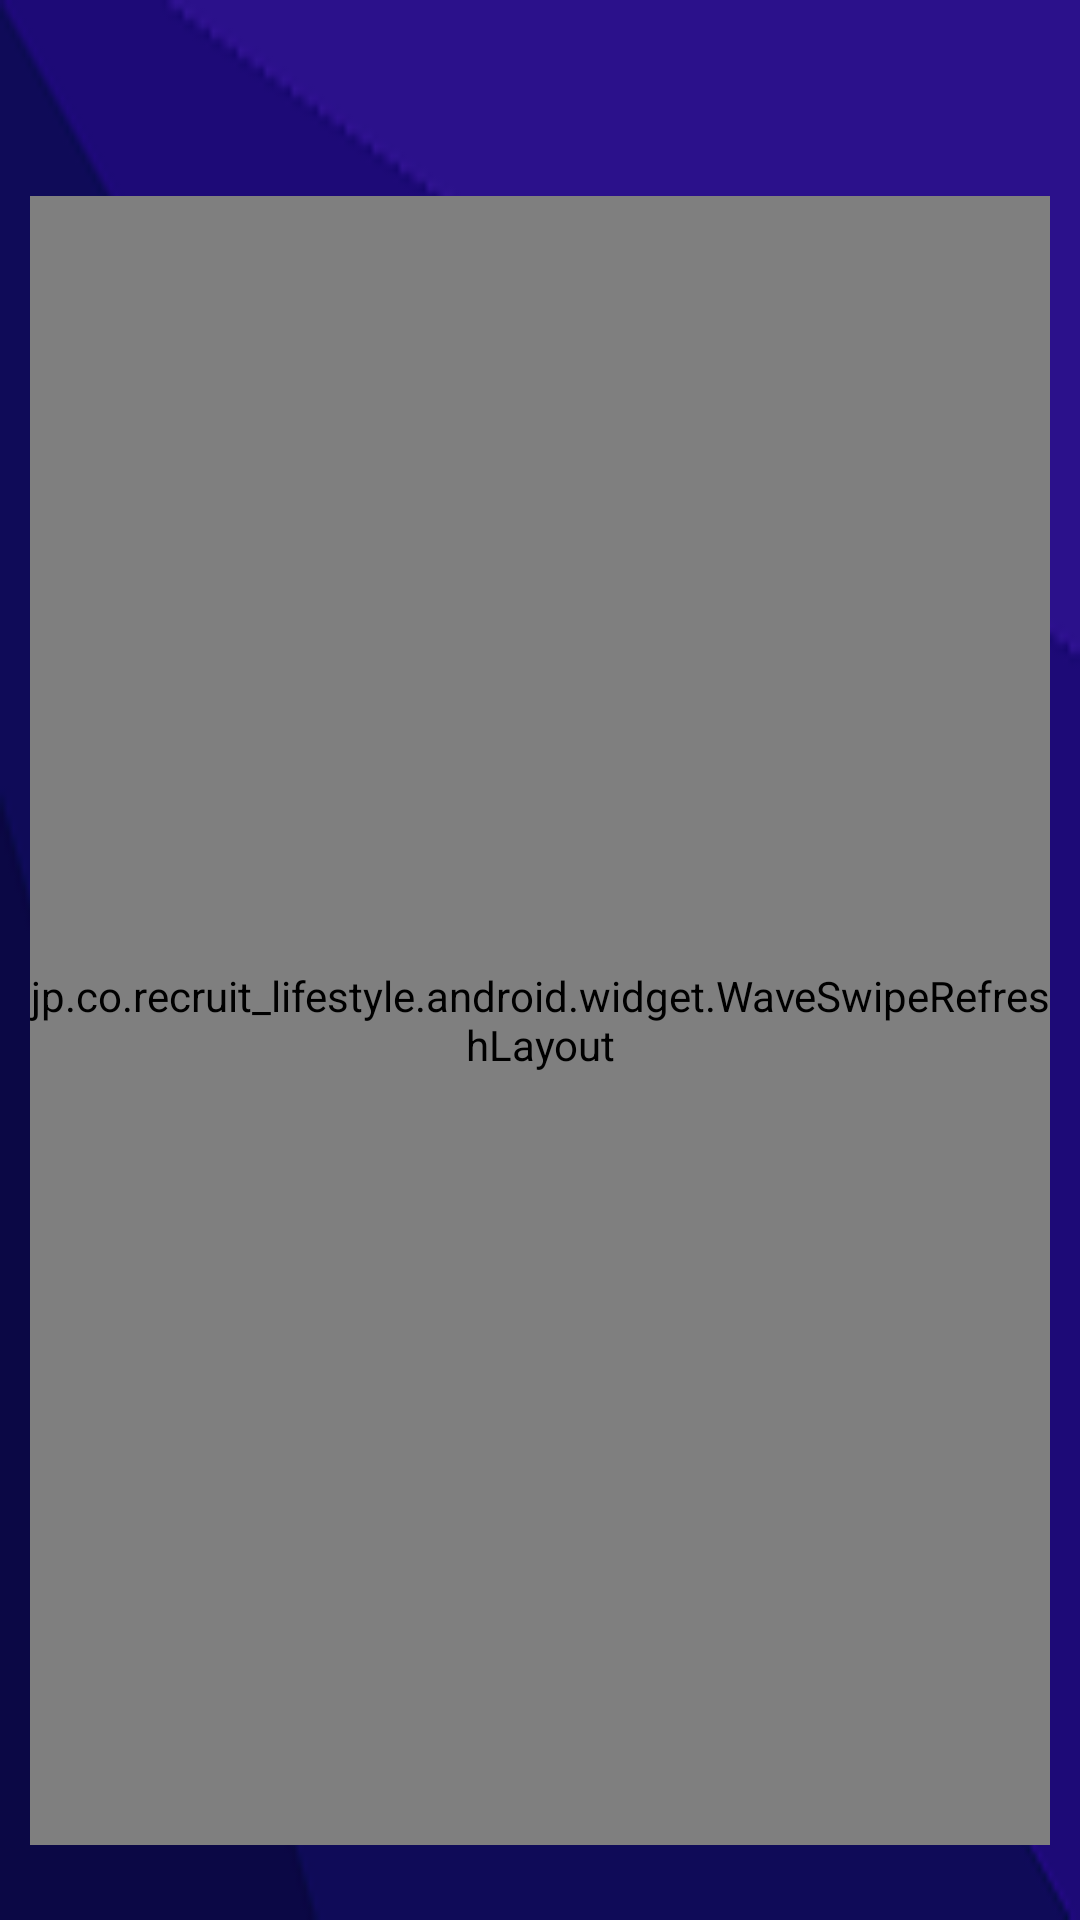

Layout XML and referenced resources for this Android screen:
<!-- AndroidManifest.xml: application theme AppTheme -->
<!-- res/layout/fragment_download.xml -->
<?xml version="1.0" encoding="utf-8"?>
<layout xmlns:android="http://schemas.android.com/apk/res/android"
    xmlns:app="http://schemas.android.com/apk/res-auto"
    xmlns:tools="http://schemas.android.com/tools">

    <data>
        <variable
            name="viewmodel"
            type="com.ptithcm.applambaikiemtra.ui.debai.debaionline.DownDeBaiViewModel" />
    </data>
    <LinearLayout
        android:layout_width="match_parent"
        android:layout_height="match_parent"
        android:orientation="vertical"
        android:layout_marginTop="?attr/actionBarSize"
        android:background="@drawable/background_main"
        >

        <TextView
            android:id="@+id/monhoc"
            android:layout_width="wrap_content"
            android:layout_height="wrap_content"
            android:text="@{viewmodel.test}"
            android:textSize="30sp"
            android:textStyle="bold"
            android:textColor="#fff"
            android:layout_gravity="center"
            />
        <FrameLayout
            android:layout_width="match_parent"
            android:layout_height="match_parent"
            >
            <jp.co.recruit_lifestyle.android.widget.WaveSwipeRefreshLayout
                android:layout_width="match_parent"
                android:layout_height="match_parent"
                android:id="@+id/deBai_swipe"
                android:layout_marginTop="25dp"
                android:layout_marginBottom="25dp"
                android:layout_marginLeft="10dp"
                android:layout_marginRight="10dp"
                >
                <androidx.recyclerview.widget.RecyclerView
                    android:id="@+id/recyclerView"
                    android:layout_width="match_parent"
                    android:layout_height="match_parent"

                    />
            </jp.co.recruit_lifestyle.android.widget.WaveSwipeRefreshLayout>

        </FrameLayout>

        <TextView
            android:id="@+id/textView6"
            android:layout_width="match_parent"
            android:layout_height="wrap_content"
            android:text="Những đề tô đỏ là đã tải, không thể tải đề đã tải"
            android:textColor="#FFF" />


    </LinearLayout>
</layout>
<!-- resources referenced by this layout -->
<resources>
  <!-- drawable background_main: png bitmap (drawable, 8189 bytes) -->
  <style name="AppTheme" parent="Theme.AppCompat.Light.NoActionBar">
          
          <item name="colorPrimary">@color/colorPrimary</item>
          <item name="colorPrimaryDark">@color/colorPrimaryDark</item>
          <item name="colorAccent">@color/colorAccent</item>
      </style>
  <color name="colorPrimary">#04135F</color>
  <color name="colorPrimaryDark">#000E0C</color>
  <color name="colorAccent">#D81B60</color>
</resources>
